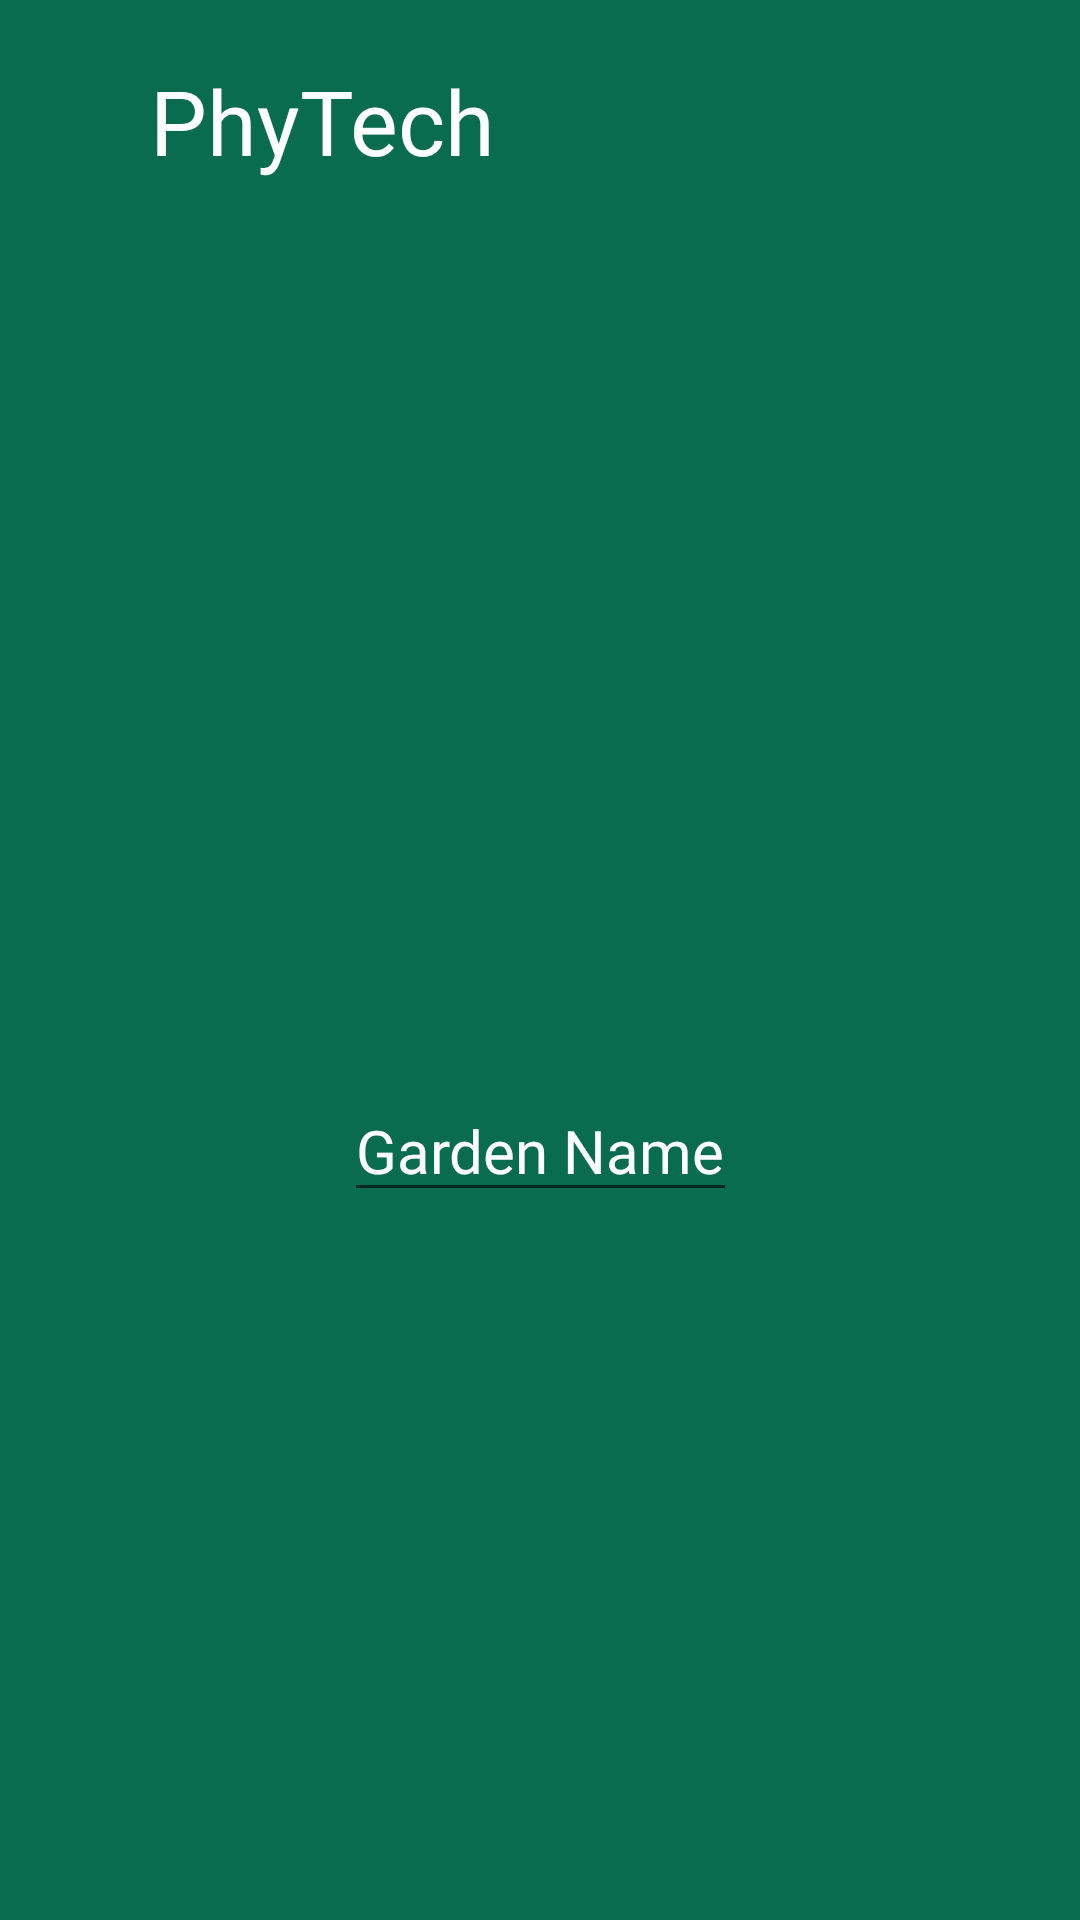

Here is an Android app screen rendered from its layout file. Give the layout XML and the strings, colors and styles it references.
<!-- AndroidManifest.xml: application theme Theme.MyApplication1 -->
<!-- res/layout/fragment_profile.xml -->
<?xml version="1.0" encoding="utf-8"?>
<androidx.constraintlayout.widget.ConstraintLayout xmlns:android="http://schemas.android.com/apk/res/android"
    xmlns:tools="http://schemas.android.com/tools"
    android:layout_width="match_parent"
    android:layout_height="match_parent"
    xmlns:app="http://schemas.android.com/apk/res-auto"
    android:background="@color/bcc"
    tools:context=".ProfileFragment">

    <androidx.appcompat.widget.Toolbar
        app:layout_constraintLeft_toLeftOf="parent"
        app:layout_constraintRight_toRightOf="parent"
        app:layout_constraintTop_toTopOf="parent"
        android:id="@+id/toolbarprofile"
        android:layout_width="match_parent"
        android:layout_height="wrap_content"
        android:background="?attr/colorPrimary"
        android:minHeight="?attr/actionBarSize"
        android:theme="?attr/actionBarTheme" >

        <TextView
            android:layout_width="match_parent"
            android:layout_height="wrap_content"
            android:fontFamily="@font/merienda"
            android:layout_marginTop="20dp"
            android:layout_marginLeft="50dp"
            android:text="PhyTech"
            android:textSize="30sp"
            android:textColor="@color/white"
            tools:layout_editor_absoluteX="100dp"
            tools:layout_editor_absoluteY="2dp" />


    </androidx.appcompat.widget.Toolbar>

    <ImageView
        android:id="@+id/profilelogo"
        app:layout_constraintTop_toTopOf="@+id/toolbarprofile"
        app:layout_constraintLeft_toLeftOf="parent"
        app:layout_constraintRight_toRightOf="parent"
        android:layout_width="match_parent"
        android:layout_height="240dp"
        android:layout_marginTop="100dp"
        android:layout_marginLeft="40dp"
        android:scaleType="fitXY"
        android:src="@drawable/logoo"/>
    <TextView
        app:layout_constraintTop_toBottomOf="@+id/profilelogo"
        android:id="@+id/display_text"
        app:layout_constraintLeft_toLeftOf="parent"
        app:layout_constraintRight_toRightOf="parent"
        app:layout_constraintBottom_toBottomOf="@id/etgardenName"
        android:layout_width="match_parent"
        android:layout_marginTop="20dp"
        android:layout_height="wrap_content"
        android:textSize="24sp" />
    <EditText
        android:id="@+id/etgardenName"
        android:focusableInTouchMode="true"
        android:clickable="true"
        android:focusable="true"
        app:layout_constraintLeft_toLeftOf="parent"
        app:layout_constraintRight_toRightOf="parent"
        app:layout_constraintTop_toBottomOf="@id/profilelogo"
        android:layout_width="wrap_content"
        android:layout_height="wrap_content"
        android:layout_marginTop="20dp"
        android:fontFamily="@font/poppins_medium"
        android:textColorHint="@color/white"
        android:textSize="20sp"
        android:textAlignment="center"
        android:hint="Garden Name"/>


</androidx.constraintlayout.widget.ConstraintLayout>
<!-- resources referenced by this layout -->
<resources>
  <color name="bcc">#0A6C4E</color>
  <color name="white">#FFFFFFFF</color>
  <style name="Theme.MyApplication1" parent="Theme.MaterialComponents.DayNight.DarkActionBar">
          
          <item name="colorPrimary">@color/bcc</item>
          <item name="colorPrimaryVariant">@color/bcc</item>
          <item name="colorOnPrimary">@color/bcc</item>
          
          <item name="colorSecondary">@color/teal_200</item>
          <item name="colorSecondaryVariant">@color/teal_700</item>
          <item name="colorOnSecondary">@color/black</item>
          
          <item name="android:statusBarColor">?attr/colorPrimaryVariant</item>
          
      </style>
  <color name="teal_200">#FF03DAC5</color>
  <color name="teal_700">#FF018786</color>
  <color name="black">#FF000000</color>
</resources>
